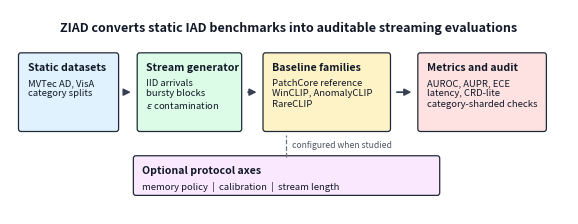

Write Python code to recreate this figure.
#!/usr/bin/env python3
"""Render the ZIAD protocol overview figure.

This script is deliberately result-free: it draws the protocol structure used
by the paper and does not read metrics or run inference.
"""

from __future__ import annotations

import argparse
import os
from pathlib import Path
from typing import Iterable


def _configure_matplotlib() -> None:
    os.environ.setdefault("MPLCONFIGDIR", "/tmp/ziad_matplotlib")


def _draw_box(
    ax,
    xy,
    width,
    height,
    title: str,
    lines: Iterable[str],
    color: str,
    *,
    title_size: float = 7.6,
    body_size: float = 6.8,
) -> None:
    import matplotlib.patches as patches

    x, y = xy
    pad_x = 0.14
    box = patches.FancyBboxPatch(
        (x, y),
        width,
        height,
        boxstyle="round,pad=0.025,rounding_size=0.045",
        linewidth=0.9,
        edgecolor="#1f2937",
        facecolor=color,
    )
    ax.add_patch(box)
    ax.text(
        x + pad_x,
        y + height - 0.15,
        title,
        ha="left",
        va="top",
        fontsize=title_size,
        fontweight="bold",
        color="#111827",
    )
    ax.text(
        x + pad_x,
        y + height - 0.42,
        "\n".join(lines),
        ha="left",
        va="top",
        fontsize=body_size,
        color="#111827",
        linespacing=1.18,
    )


def _draw_arrow(ax, start, end) -> None:
    ax.annotate(
        "",
        xy=end,
        xytext=start,
        arrowprops={
            "arrowstyle": "-|>",
            "linewidth": 1.25,
            "color": "#374151",
            "shrinkA": 4,
            "shrinkB": 4,
        },
    )


def render(output_png: Path, output_pdf: Path | None = None) -> None:
    _configure_matplotlib()
    import matplotlib

    matplotlib.use("Agg")
    import matplotlib.pyplot as plt

    output_png.parent.mkdir(parents=True, exist_ok=True)
    if output_pdf is not None:
        output_pdf.parent.mkdir(parents=True, exist_ok=True)

    fig, ax = plt.subplots(figsize=(7.2, 2.65), dpi=220)
    ax.set_xlim(0, 10.2)
    ax.set_ylim(0, 3.45)
    ax.axis("off")

    main_y = 1.42
    main_h = 1.28
    widths = [1.78, 1.86, 2.28, 2.30]
    xs = [0.18, 2.35, 4.65, 7.48]
    boxes = [
        ((xs[0], main_y), widths[0], main_h, "Static datasets", ["MVTec AD, VisA", "category splits"], "#e0f2fe"),
        ((xs[1], main_y), widths[1], main_h, "Stream generator", ["IID arrivals", "bursty blocks", r"$\epsilon$ contamination"], "#dcfce7"),
        ((xs[2], main_y), widths[2], main_h, "Baseline families", ["PatchCore reference", "WinCLIP, AnomalyCLIP", "RareCLIP"], "#fef3c7"),
        ((xs[3], main_y), widths[3], main_h, "Metrics and audit", ["AUROC, AUPR, ECE", "latency, CRD-lite", "category-sharded checks"], "#fee2e2"),
        ((2.28, 0.34), 5.55, 0.62, "Optional protocol axes", ["memory policy  |  calibration  |  stream length"], "#fae8ff"),
    ]
    for xy, width, height, title, lines, color in boxes:
        _draw_box(ax, xy, width, height, title, lines, color)

    mid_y = main_y + main_h / 2
    _draw_arrow(ax, (xs[0] + widths[0] + 0.04, mid_y), (xs[1] - 0.04, mid_y))
    _draw_arrow(ax, (xs[1] + widths[1] + 0.04, mid_y), (xs[2] - 0.04, mid_y))
    _draw_arrow(ax, (xs[2] + widths[2] + 0.04, mid_y), (xs[3] - 0.04, mid_y))

    ax.plot([5.05, 5.05], [0.96, main_y - 0.09], color="#6b7280", linewidth=0.9, linestyle="--")
    ax.text(
        5.16,
        1.16,
        "configured when studied",
        ha="left",
        va="center",
        fontsize=6.2,
        color="#4b5563",
    )

    ax.text(
        5.1,
        3.14,
        "ZIAD converts static IAD benchmarks into auditable streaming evaluations",
        ha="center",
        va="center",
        fontsize=9.0,
        fontweight="bold",
        color="#111827",
    )

    fig.savefig(output_png, bbox_inches="tight", pad_inches=0.04)
    if output_pdf is not None:
        fig.savefig(output_pdf, bbox_inches="tight", pad_inches=0.04)
    plt.close(fig)


def main() -> int:
    parser = argparse.ArgumentParser(description=__doc__)
    parser.add_argument(
        "--output-png",
        default="results/latest/figures/ziad_protocol_overview.png",
        help="PNG output path.",
    )
    parser.add_argument(
        "--output-pdf",
        default="results/latest/figures/ziad_protocol_overview.pdf",
        help="PDF output path. Use an empty value to skip PDF output.",
    )
    args = parser.parse_args()

    output_pdf = Path(args.output_pdf) if args.output_pdf else None
    render(Path(args.output_png), output_pdf)
    print(Path(args.output_png))
    if output_pdf is not None:
        print(output_pdf)
    return 0


if __name__ == "__main__":
    raise SystemExit(main())
